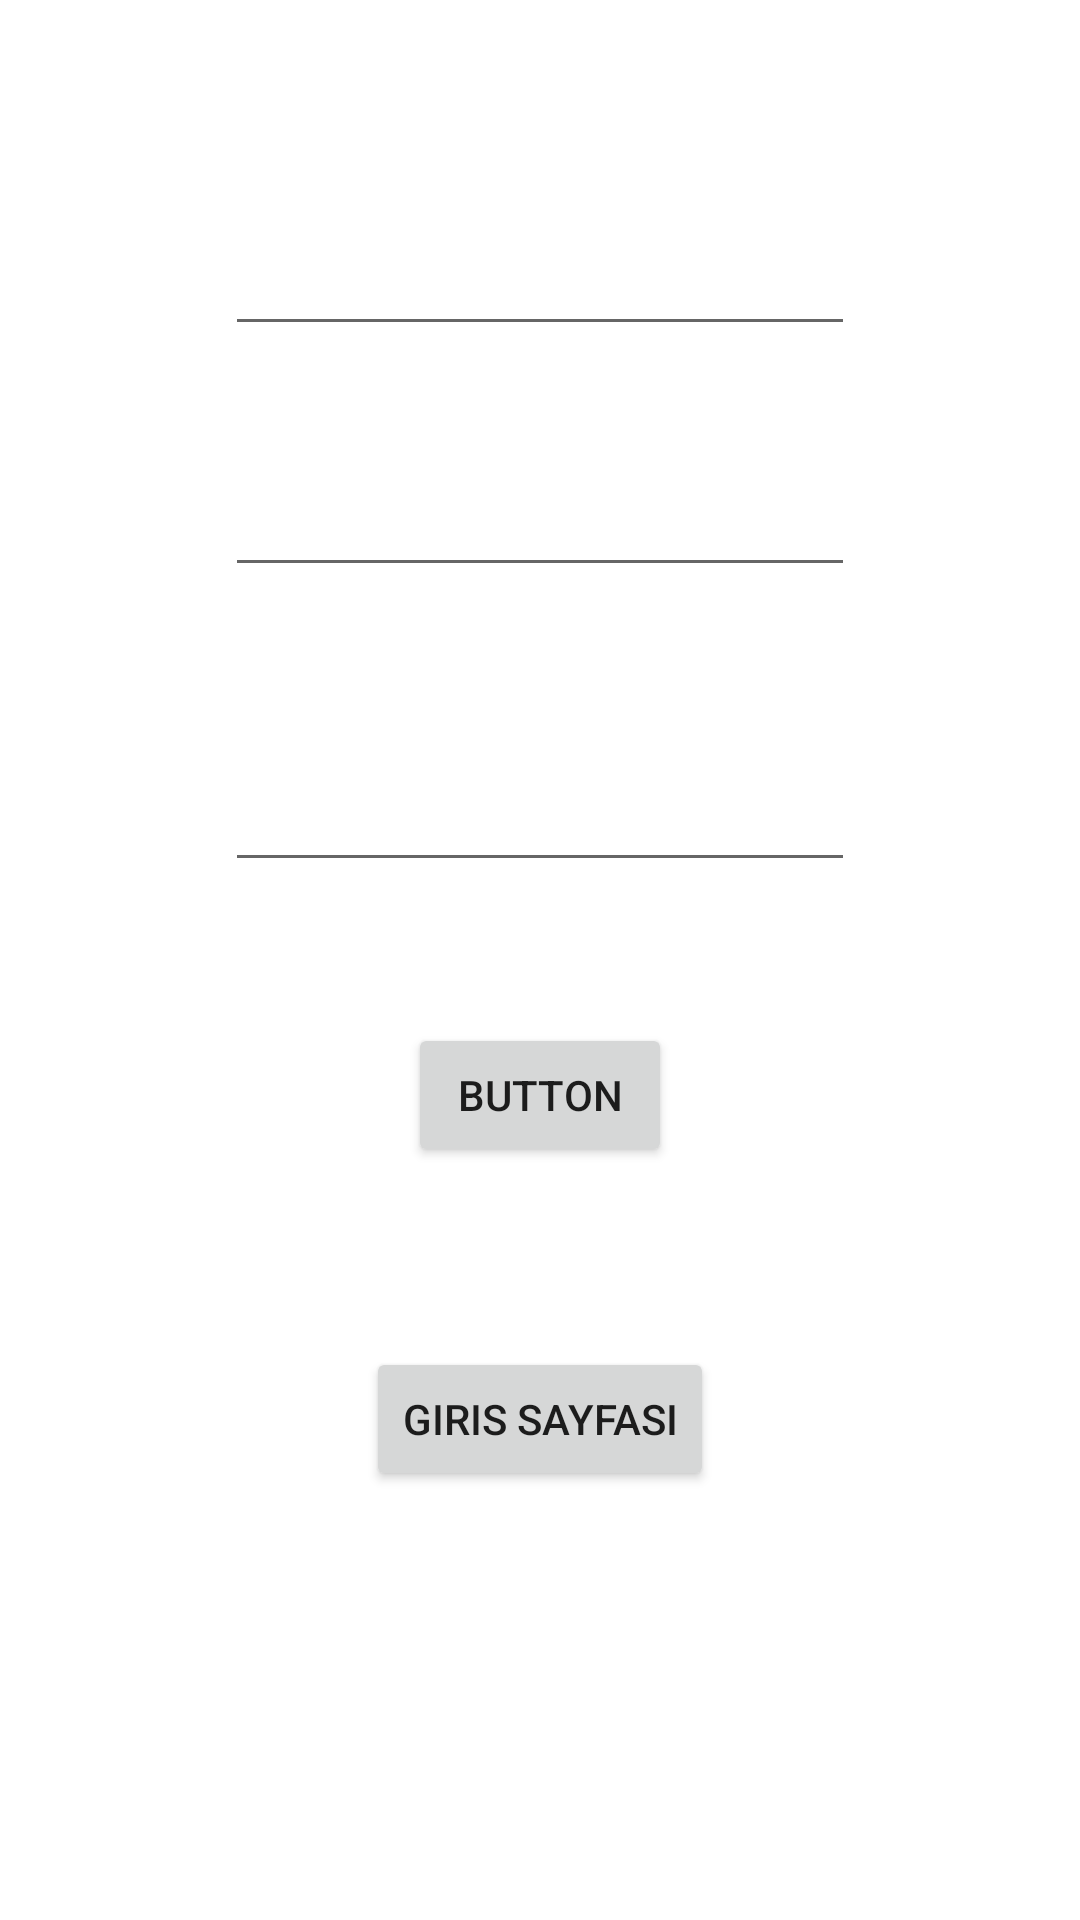

Layout XML and referenced resources for this Android screen:
<!-- AndroidManifest.xml: application theme Theme.DiyetUygulamasi2 -->
<!-- res/layout/activity_main.xml -->
<?xml version="1.0" encoding="utf-8"?>
<androidx.constraintlayout.widget.ConstraintLayout xmlns:android="http://schemas.android.com/apk/res/android"
    xmlns:app="http://schemas.android.com/apk/res-auto"
    xmlns:tools="http://schemas.android.com/tools"
    android:layout_width="match_parent"
    android:layout_height="match_parent"
    tools:context=".MainActivity">

    <EditText
        android:id="@+id/editTextKilo"
        android:layout_width="wrap_content"
        android:layout_height="wrap_content"
        android:layout_marginTop="39dp"
        android:ems="10"
        android:inputType="number"
        app:layout_constraintEnd_toEndOf="parent"
        app:layout_constraintStart_toStartOf="parent"
        app:layout_constraintTop_toBottomOf="@+id/editTextBoy" />

    <Button
        android:id="@+id/buttonhesapla"
        android:layout_width="wrap_content"
        android:layout_height="wrap_content"
        android:layout_marginTop="47dp"
        android:text="Button"
        app:layout_constraintEnd_toEndOf="parent"
        app:layout_constraintStart_toStartOf="parent"
        app:layout_constraintTop_toBottomOf="@+id/editTextYas" />

    <EditText
        android:id="@+id/editTextBoy"
        android:layout_width="wrap_content"
        android:layout_height="wrap_content"
        android:layout_marginTop="74dp"
        android:ems="10"
        android:inputType="number"
        app:layout_constraintEnd_toEndOf="parent"
        app:layout_constraintStart_toStartOf="parent"
        app:layout_constraintTop_toTopOf="parent" />

    <EditText
        android:id="@+id/editTextYas"
        android:layout_width="wrap_content"
        android:layout_height="wrap_content"
        android:layout_marginTop="57dp"
        android:ems="10"
        android:inputType="number"
        app:layout_constraintEnd_toEndOf="parent"
        app:layout_constraintStart_toStartOf="parent"
        app:layout_constraintTop_toBottomOf="@+id/editTextKilo" />

    <Button
        android:id="@+id/girisbtn"
        android:layout_width="wrap_content"
        android:layout_height="wrap_content"
        android:layout_marginTop="60dp"
        android:text="Giris sayfası"
        app:layout_constraintEnd_toEndOf="parent"
        app:layout_constraintStart_toStartOf="parent"
        app:layout_constraintTop_toBottomOf="@+id/buttonhesapla" />
</androidx.constraintlayout.widget.ConstraintLayout>
<!-- resources referenced by this layout -->
<resources>
  <style name="Theme.DiyetUygulamasi2" parent="Theme.MaterialComponents.DayNight.DarkActionBar">
          
          <item name="colorPrimary">@color/purple_500</item>
          <item name="colorPrimaryVariant">@color/purple_700</item>
          <item name="colorOnPrimary">@color/white</item>
          
          <item name="colorSecondary">@color/teal_200</item>
          <item name="colorSecondaryVariant">@color/teal_700</item>
          <item name="colorOnSecondary">@color/black</item>
          
          <item name="android:statusBarColor">?attr/colorPrimaryVariant</item>
          
      </style>
  <!-- not gathered from this repository: default colours our renderer supplied (Android Studio template values) -->
  <color name="purple_500">#FF6200EE</color>
  <color name="purple_700">#FF3700B3</color>
  <color name="teal_200">#FF03DAC5</color>
  <color name="teal_700">#FF018786</color>
  <color name="black">#FF000000</color>
  <color name="white">#FFFFFFFF</color>
</resources>
